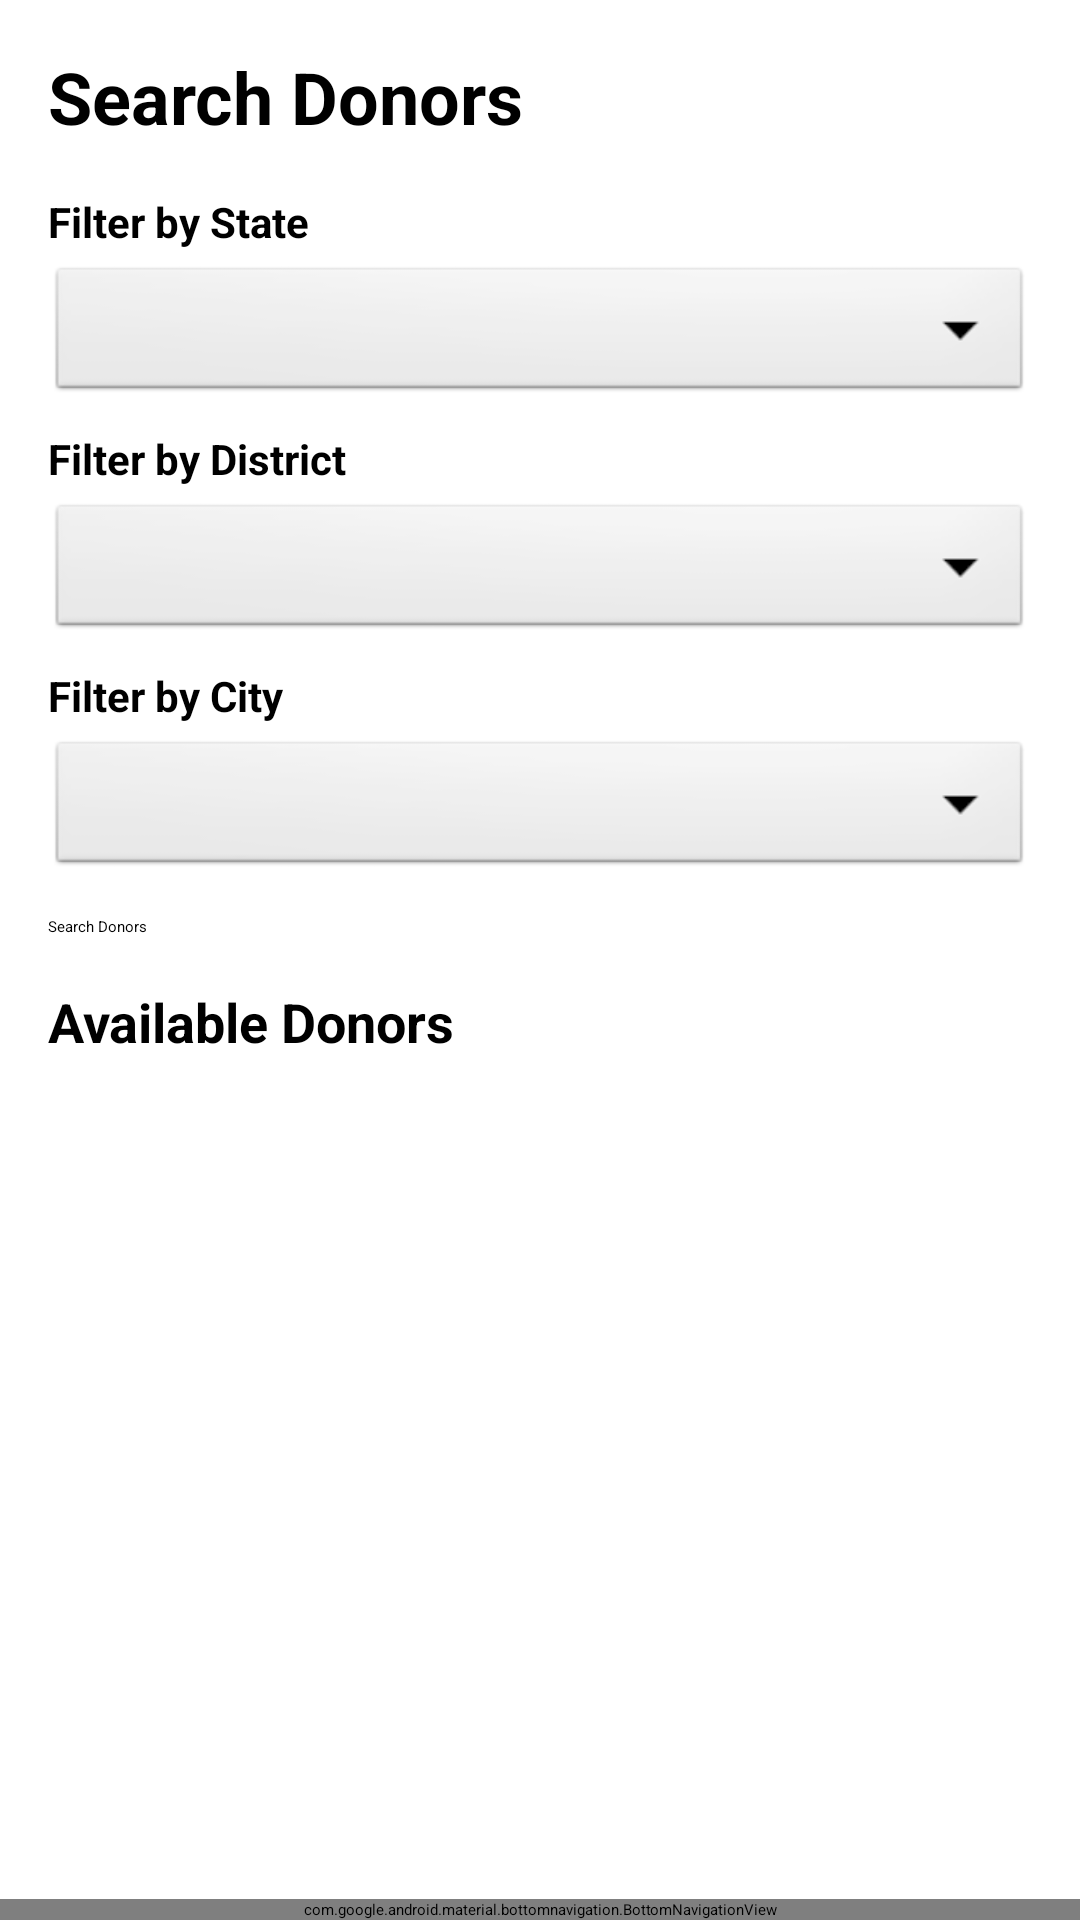

The Android layout XML behind this screen, and the referenced resources:
<!-- AndroidManifest.xml: application theme Theme.VitalMatch_Web -->
<!-- res/layout/activity_search_donors.xml -->
<?xml version="1.0" encoding="utf-8"?>
<LinearLayout xmlns:android="http://schemas.android.com/apk/res/android"
    xmlns:app="http://schemas.android.com/apk/res-auto"
    android:layout_width="match_parent"
    android:layout_height="match_parent"
    android:orientation="vertical">

    
    <LinearLayout
        android:layout_width="match_parent"
        android:layout_height="0dp"
        android:layout_weight="1"
        android:orientation="vertical"
        android:padding="16dp">

        <TextView
            android:layout_width="match_parent"
            android:layout_height="wrap_content"
            android:text="Search Donors"
            android:textSize="24sp"
            android:textStyle="bold"
            android:layout_marginBottom="16dp" />

        
        <TextView
            android:layout_width="match_parent"
            android:layout_height="wrap_content"
            android:text="Filter by State"
            android:textSize="14sp"
            android:textStyle="bold"
            android:layout_marginBottom="4dp" />

        <Spinner
            android:id="@+id/spinnerFilterState"
            android:layout_width="match_parent"
            android:layout_height="48dp"
            android:background="@android:drawable/btn_dropdown"
            android:layout_marginBottom="8dp" />

        <TextView
            android:layout_width="match_parent"
            android:layout_height="wrap_content"
            android:text="Filter by District"
            android:textSize="14sp"
            android:textStyle="bold"
            android:layout_marginBottom="4dp" />

        <Spinner
            android:id="@+id/spinnerFilterDistrict"
            android:layout_width="match_parent"
            android:layout_height="48dp"
            android:background="@android:drawable/btn_dropdown"
            android:layout_marginBottom="8dp" />

        <TextView
            android:layout_width="match_parent"
            android:layout_height="wrap_content"
            android:text="Filter by City"
            android:textSize="14sp"
            android:textStyle="bold"
            android:layout_marginBottom="4dp" />

        <Spinner
            android:id="@+id/spinnerFilterCity"
            android:layout_width="match_parent"
            android:layout_height="48dp"
            android:background="@android:drawable/btn_dropdown"
            android:layout_marginBottom="12dp" />

        <Button
            android:id="@+id/btnSearch"
            android:layout_width="match_parent"
            android:layout_height="wrap_content"
            android:text="Search Donors"
            android:layout_marginBottom="16dp" />

        <TextView
            android:layout_width="match_parent"
            android:layout_height="wrap_content"
            android:text="Available Donors"
            android:textSize="18sp"
            android:textStyle="bold"
            android:layout_marginBottom="8dp" />

        <androidx.recyclerview.widget.RecyclerView
            android:id="@+id/rvDonors"
            android:layout_width="match_parent"
            android:layout_height="0dp"
            android:layout_weight="1" />
    </LinearLayout>

    
    <com.google.android.material.bottomnavigation.BottomNavigationView
        android:id="@+id/bottomNav"
        android:layout_width="match_parent"
        android:layout_height="wrap_content"
        android:background="@android:color/white"
        app:menu="@menu/bottom_nav_menu"
        app:labelVisibilityMode="labeled" />

</LinearLayout>
<!-- resources referenced by this layout -->
<resources>

</resources>
